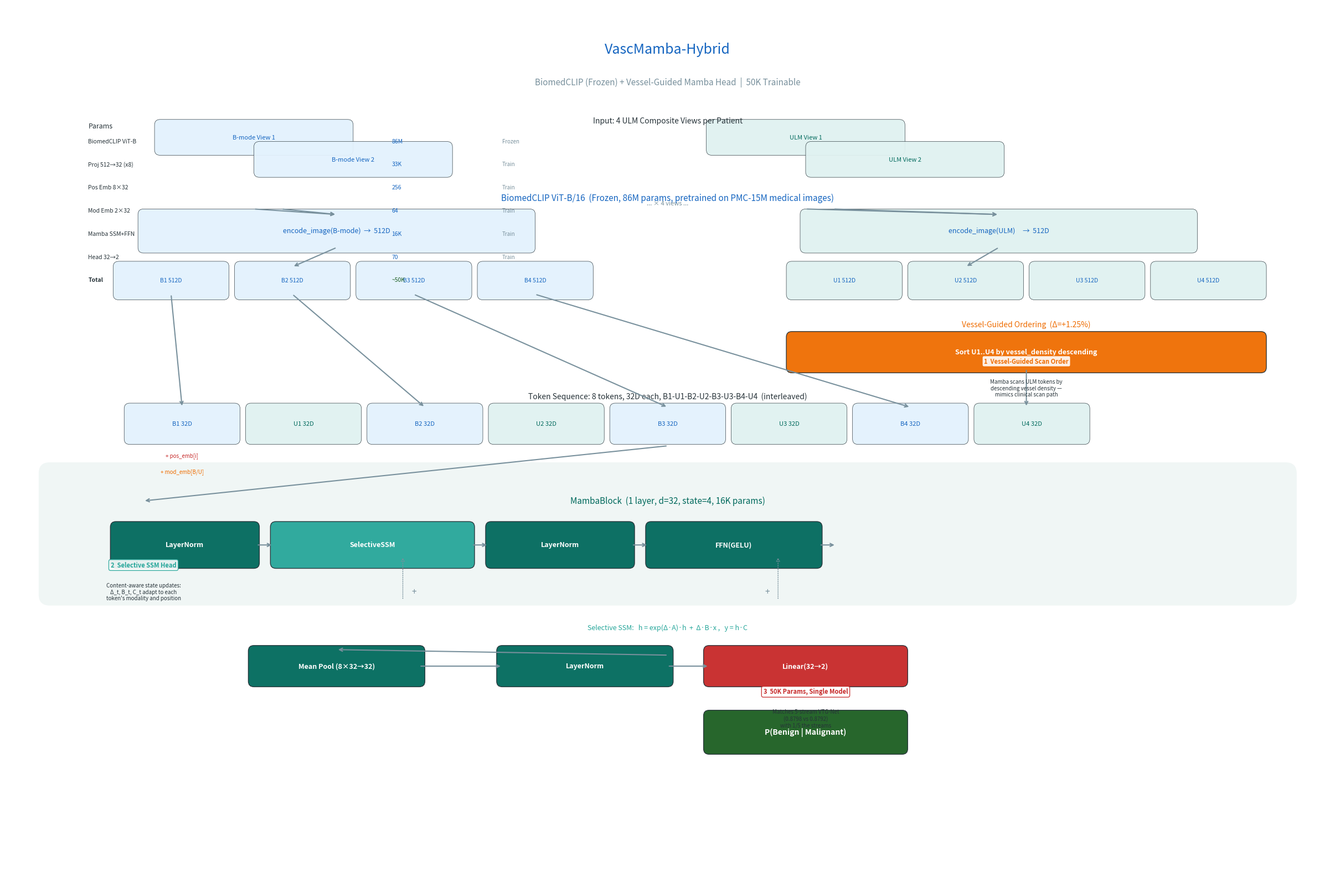

Here is the Python script that generated this plot: (Note: this script raises an exception after producing the figure.)
"""VascMamba-Hybrid architecture — clean schematic."""
import matplotlib
matplotlib.use('Agg')
import matplotlib.pyplot as plt
from matplotlib.patches import FancyBboxPatch, FancyArrow
import os

for fp in ['/usr/share/fonts/truetype/wqy/wqy-zenhei.ttc',
           '/usr/share/fonts/truetype/wqy/wqy-microhei.ttc']:
    if os.path.exists(fp):
        import matplotlib.font_manager as fm
        plt.rcParams['font.family'] = fm.FontProperties(fname=fp).get_name()
        break
plt.rcParams['axes.unicode_minus'] = False

fig, ax = plt.subplots(figsize=(24, 16))
ax.set_xlim(0, 24); ax.set_ylim(0, 16); ax.axis('off')

# ──── color palette
C = {'bc':'#1565c0','proj':'#0d47a1','bmode':'#e3f2fd','ulm':'#e0f2f1',
     'sort':'#ef6c00','mamba':'#00695c','ssm':'#26a69a','head':'#c62828',
     'bg':  '#eceff1','arrow':'#78909c','text':'#263238','gold':'#f9a825',
     'pos':'#c6282815','mod':'#ef6c0015','out':'#1b5e20'}

def box(x, y, w, h, txt, c, fs=9, tc='white', bw=1):
    b = FancyBboxPatch((x-w/2, y-h/2), w, h, boxstyle='round,pad=0.1',
                        fc=c, ec='#263238', lw=bw, alpha=0.95)
    ax.add_patch(b)
    ax.text(x, y, txt, ha='center', va='center', fontsize=fs, color=tc, fontweight='bold' if bw>0.5 else 'normal')

def arrow(x1, y1, x2, y2):
    ax.annotate('', xy=(x2, y2), xytext=(x1, y1),
                arrowprops=dict(arrowstyle='->', color=C['arrow'], lw=1.5))

def label(x, y, txt, fs=9, c=C['text'], ha='center'):
    ax.text(x, y, txt, fontsize=fs, color=c, ha=ha, va='center')

def vline(x, y1, y2):
    ax.plot([x,x], [y1,y2], color=C['arrow'], lw=1, linestyle=':')

# ═══════ TITLE ═══════
label(12, 15.2, 'VascMamba-Hybrid', fs=18, c=C['bc'])
label(12, 14.6, 'BiomedCLIP (Frozen) + Vessel-Guided Mamba Head  |  50K Trainable', fs=11, c=C['arrow'])

# ═══════ ROW 1: INPUT IMAGES ═══════
y1 = 13.5
label(12, y1+0.4, 'Input: 4 ULM Composite Views per Patient', fs=10, c=C['text'])
# B-mode images
for i, yi in enumerate([y1+0.1,y1-0.3]):
    box(4.5+i*1.8, yi, 3.4, 0.45, f'B-mode View {i+1}', C['bmode'], 8, C['bc'], 0.5)
    box(14.5+i*1.8, yi, 3.4, 0.45, f'ULM View {i+1}', C['ulm'], 8, C['mamba'], 0.5)
label(12, y1-1.1, '... × 4 views ...', fs=8, c=C['arrow'])

# ═══════ ROW 2: BIOMEDCLIP ═══════
y2 = 12.0
label(12, y2+0.5, 'BiomedCLIP ViT-B/16  (Frozen, 86M params, pretrained on PMC-15M medical images)', fs=11, c=C['bc'])
box(6, y2-0.1, 7, 0.6, 'encode_image(B-mode)  →  512D', C['bmode'], 9, C['bc'], 0.5)
box(18, y2-0.1, 7, 0.6, 'encode_image(ULM)     →  512D', C['ulm'], 9, C['bc'], 0.5)
arrow(4.5, y1-1.2, 6, y2+0.2)
arrow(5, y1-1.2, 6, y2+0.2)
arrow(14.5, y1-1.2, 18, y2+0.2)
arrow(15, y1-1.2, 18, y2+0.2)

# ═══════ ROW 2b: FEATURE VECTORS ═══════
y2b = 11.0
for i in range(4):
    box(3+i*2.2, y2b, 1.9, 0.5, f'B{i+1} 512D', C['bmode'], 7.5, C['bc'], 0.5)
    box(15.2+i*2.2, y2b, 1.9, 0.5, f'U{i+1} 512D', C['ulm'], 7.5, C['bc'], 0.5)
arrow(6, y2-0.4, 3+1*2.2, y2b+0.25)
arrow(18, y2-0.4, 15.2+1*2.2, y2b+0.25)

# ═══════ ROW 3: VESSEL-GUIDED SORTING ═══════
y3 = 9.8
label(18.5, y3+0.4, 'Vessel-Guided Ordering  (Δ=+1.25%)', fs=10, c=C['sort'])
box(18.5, y3-0.1, 8.5, 0.55,
    'Sort U1..U4 by vessel_density descending', C['sort'], 9)

# ═══════ ROW 4: TOKEN CONSTRUCTION ═══════
y4 = 8.5
label(12, y4+0.4, 'Token Sequence: 8 tokens, 32D each, B1-U1-B2-U2-B3-U3-B4-U4  (interleaved)', fs=10, c=C['text'])

token_c = [C['bmode'], C['ulm']]*4
token_t = ['B1','U1','B2','U2','B3','U3','B4','U4']
for i in range(8):
    box(3.2+i*2.2, y4-0.1, 1.9, 0.55, f'{token_t[i]} 32D', token_c[i], 8,
        C['bc'] if i%2==0 else C['mamba'], 0.5)

# Drop attributes onto first token as example
ax.annotate('+ pos_emb[i]', xy=(3.2, y4-0.7), fontsize=7, color='#c62828', ha='center')
ax.annotate('+ mod_emb[B/U]', xy=(3.2, y4-1.0), fontsize=7, color='#ef6c00', ha='center')

# Arrow from sorting to tokens
arrow(18.5, y3-0.4, 15.2+(1.5)*2.2, y4+0.2)  # ULM tokens
for i in range(4):
    arrow(3+i*2.2, y2b-0.25, 3.2+i*2*2.2, y4+0.2)  # B-mode

# ═══════ ROW 5: MAMBA BLOCK ═══════
y5 = 6.5
# Background
bg = FancyBboxPatch((0.8, 5.3), 22.4, 2.2, boxstyle='round,pad=0.2',
                     fc=C['mamba'], ec='none', alpha=0.06)
ax.add_patch(bg)
label(12, y5+0.5, 'MambaBlock  (1 layer, d=32, state=4, 16K params)', fs=11, c=C['mamba'])

# Flow inside Mamba block
x_m = 2
for name, c, w in [('LayerNorm', C['mamba'], 2.5), ('SelectiveSSM', C['ssm'], 3.5),
                    ('LayerNorm', C['mamba'], 2.5), ('FFN(GELU)', C['mamba'], 3)]:
    box(x_m+w/2, y5-0.3, w, 0.65, name, c, 9)
    arrow(x_m+w+0.05, y5-0.3, x_m+w+0.35, y5-0.3)
    x_m += w + 0.4

# Residual connections
ax.annotate('', xy=(4.5+2.5+0.2, y5-0.5), xytext=(4.5+2.5+0.2, y5-1.3),
            arrowprops=dict(arrowstyle='->', color=C['arrow'], lw=1, ls=':'))
ax.annotate('', xy=(4.5+2.5+0.4+3.5+0.4+2.5+0.2, y5-0.5),
            xytext=(4.5+2.5+0.4+3.5+0.4+2.5+0.2, y5-1.3),
            arrowprops=dict(arrowstyle='->', color=C['arrow'], lw=1, ls=':'))
ax.text(7.4, y5-1.2, '+', fontsize=11, color=C['arrow'], ha='center')
ax.text(13.8, y5-1.2, '+', fontsize=11, color=C['arrow'], ha='center')

# SSM equation
label(12, y5-1.8, 'Selective SSM:   h = exp(Δ·A)·h  +  Δ·B·x ,   y = h·C',
      fs=9, c=C['ssm'])

# Arrow from tokens to Mamba
arrow(12, y4-0.5, 2.5, y5+.5)

# ═══════ ROW 6: CLASSIFICATION HEAD ═══════
y6 = 4.0
box(6, y6, 3, 0.55, 'Mean Pool (8×32→32)', C['mamba'], 9)
box(10.5, y6, 3, 0.55, 'LayerNorm', C['mamba'], 9)
box(14.5, y6, 3.5, 0.55, 'Linear(32→2)', C['head'], 9)
arrow(12, y5-2.3, 6, y6+0.3)
arrow(6+1.5, y6, 10.5-1.5, y6)
arrow(10.5+1.5, y6, 14.5-1.75, y6)

# ═══════ OUTPUT ═══════
y7 = 2.8
box(14.5, y7, 3.5, 0.6, 'P(Benign | Malignant)', C['out'], 10)

# ═══════ INNOVATION CALLOUTS ═══════
# Innovation 1
ax.annotate('1  Vessel-Guided Scan Order', xy=(18.5, 9.5), fontsize=8,
            color=C['sort'], fontweight='bold', ha='center',
            bbox=dict(boxstyle='round', fc='white', ec=C['sort'], alpha=0.9))
ax.annotate('Mamba scans ULM tokens by\ndescending vessel density —\nmimics clinical scan path',
            xy=(18.5, 8.9), fontsize=7, color=C['text'], ha='center')

# Innovation 2
ax.annotate('2  Selective SSM Head', xy=(2.5, 5.8), fontsize=8,
            color=C['ssm'], fontweight='bold', ha='center',
            bbox=dict(boxstyle='round', fc='white', ec=C['ssm'], alpha=0.9))
ax.annotate('Content-aware state updates:\nΔ_t, B_t, C_t adapt to each\ntoken\'s modality and position',
            xy=(2.5, 5.2), fontsize=7, color=C['text'], ha='center')

# Innovation 3
ax.annotate('3  50K Params, Single Model', xy=(14.5, 3.5), fontsize=8,
            color=C['head'], fontweight='bold', ha='center',
            bbox=dict(boxstyle='round', fc='white', ec=C['head'], alpha=0.9))
ax.annotate('Matches 5-stream VTG-Net\n(0.8798 vs 0.8792)\nwith 1/5 the streams',
            xy=(14.5, 2.9), fontsize=7, color=C['text'], ha='center')

# ═══════ PARAM TABLE ═══════
tx, ty = 1.5, 13.5
label(tx, ty+0.3, 'Params', fs=9, c=C['text'], ha='left')
rows = [('BiomedCLIP ViT-B', '86M', 'Frozen'),
        ('Proj 512→32 (x8)', '33K', 'Train'),
        ('Pos Emb 8×32', '256', 'Train'),
        ('Mod Emb 2×32',  '64',  'Train'),
        ('Mamba SSM+FFN', '16K', 'Train'),
        ('Head 32→2',    '70',  'Train'),
        ('Total',         '~50K','')]
for i,(n,p,s) in enumerate(rows):
    yi = ty - i*0.42
    ax.text(tx, yi, n, fontsize=7.5, color=C['text'], fontweight='bold' if 'Total' in n else 'normal')
    ax.text(tx+5.5, yi, p, fontsize=7.5, color=C['out'] if 'Total' in n else C['bc'])
    ax.text(tx+7.5, yi, s, fontsize=7, color=C['arrow'])

# Save
out = '/root/medic_data/training_records/live/vascmamba_architecture.png'
plt.tight_layout(pad=0.3)
plt.savefig(out, dpi=180, bbox_inches='tight', facecolor='white')
plt.close()
print(f'Saved: {out}')
